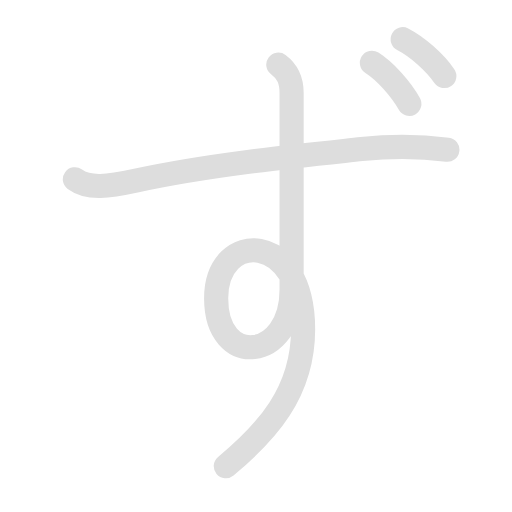
t = 0.00 s
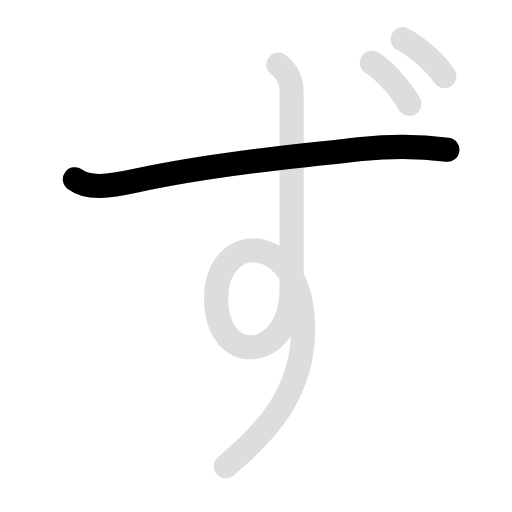
t = 1.28 s
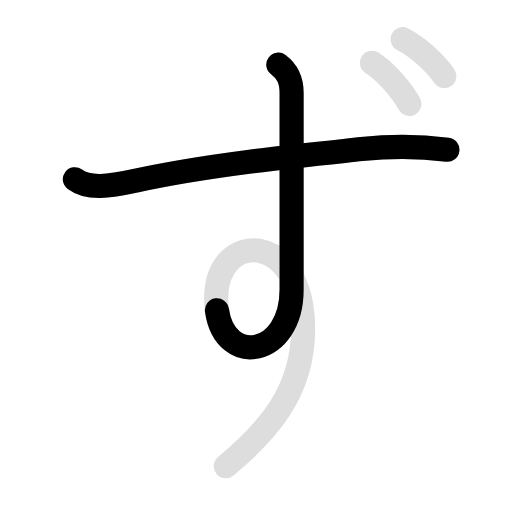
t = 2.60 s
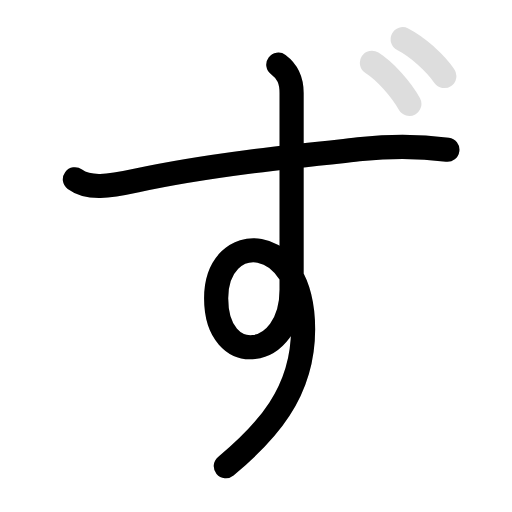
t = 3.70 s
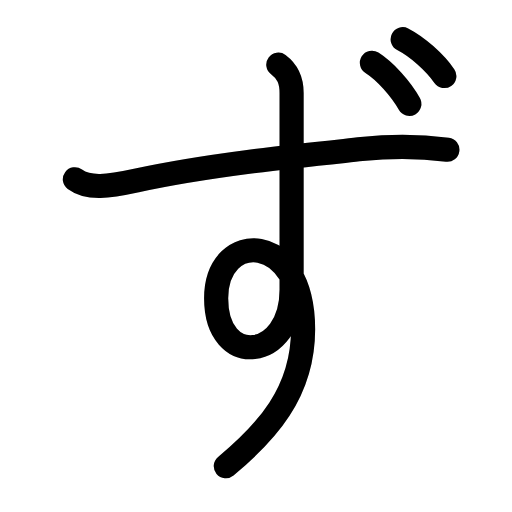
t = 5.05 s
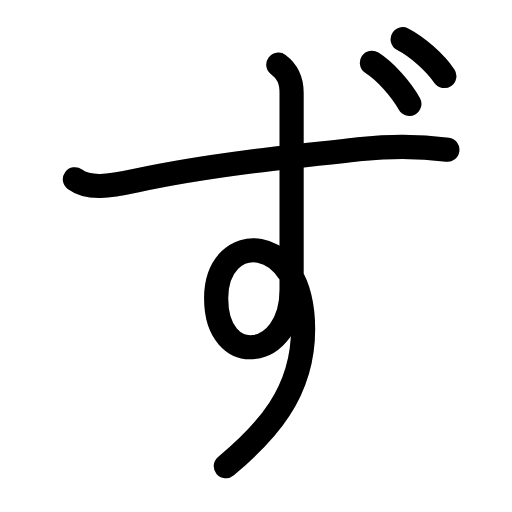
t = 6.40 s

The animated SVG that drew these frames (rendered in a browser with its animation timeline set to each time). Animation: 8 SMIL elements (animate=5,set=3); one cycle of 6.40 s, repeats indefinitely.

<svg id="kvg-0305a" class="kanjivg" viewBox="0 0 106 106" width="106" height="106" xmlns="http://www.w3.org/2000/svg" xmlns:xlink="http://www.w3.org/1999/xlink" xml:space="preserve" version="1.1" baseProfile="full"><defs><style type="text/css">path.black{fill:none;stroke:black;stroke-width:5;stroke-linecap:round;stroke-linejoin:round;}path.grey{fill:none;stroke:#ddd;stroke-width:5;stroke-linecap:round;stroke-linejoin:round;}path.stroke{fill:none;stroke:black;stroke-width:5;stroke-linecap:round;stroke-linejoin:round;}text{font-size:16px;font-family:Segoe UI Symbol,Cambria Math,DejaVu Sans,Symbola,Quivira,STIX,Code2000;-webkit-touch-callout:none;cursor:pointer;-webkit-user-select:none;-khtml-user-select:none;-moz-user-select:none;-ms-user-select:none;user-select: none;}text:hover{color:#777;}#reset{font-weight:bold;}</style><marker id="markerStart" markerWidth="8" markerHeight="8" style="overflow:visible;"><circle cx="0" cy="0" r="1.5" style="stroke:none;fill:red;fill-opacity:0.5;"/></marker><marker id="markerEnd" style="overflow:visible;"><circle cx="0" cy="0" r="0.8" style="stroke:none;fill:blue;fill-opacity:0.5;"><animate attributeName="opacity" from="1" to="0" dur="3s" repeatCount="indefinite" /></circle></marker></defs><path d="M15.5,37.12c2.88,2.12,6.94,1.51,12.75,0.25c16.12-3.5,36.14-5.38,46.62-6.5c7-0.75,11.88-0.62,17.75,0.12" class="grey" /><path d="M57.62,13.38c2,1.5,2.75,3.25,2.75,5.88c0,10.38,0,35.12,0,40.75c0,14.62-15.62,16.38-15.62,1.75c0-14.25,18-14.12,18,6.38c0,13.25-7.75,21.5-16,28.38" class="grey" /><path d="M77,13c2.75,1.75,6,5.38,7.75,8.5" class="grey" /><path d="M83.37,8.12c3.06,1.57,6.68,4.82,8.62,7.62" class="grey" /><path d="M15.5,37.12c2.88,2.12,6.94,1.51,12.75,0.25c16.12-3.5,36.14-5.38,46.62-6.5c7-0.75,11.88-0.62,17.75,0.12" class="stroke" stroke-dasharray="150"><animate attributeName="stroke-dashoffset" from="150" to="0" dur="1.8s" begin="0.0s" fill="freeze" /></path><path d="M57.62,13.38c2,1.5,2.75,3.25,2.75,5.88c0,10.38,0,35.12,0,40.75c0,14.62-15.62,16.38-15.62,1.75c0-14.25,18-14.12,18,6.38c0,13.25-7.75,21.5-16,28.38" class="stroke" stroke-dasharray="150"><set attributeName="opacity" to="0" dur="1.7s" /><animate attributeName="stroke-dashoffset" from="150" to="0" dur="1.8s" begin="1.7s" fill="freeze" /></path><path d="M77,13c2.75,1.75,6,5.38,7.75,8.5" class="stroke" stroke-dasharray="150"><set attributeName="opacity" to="0" dur="3.7s" /><animate attributeName="stroke-dashoffset" from="150" to="0" dur="1.8s" begin="3.7s" fill="freeze" /></path><path d="M83.37,8.12c3.06,1.57,6.68,4.82,8.62,7.62" class="stroke" stroke-dasharray="150"><set attributeName="opacity" to="0" dur="4.6000000000000005s" /><animate attributeName="stroke-dashoffset" from="150" to="0" dur="1.8s" begin="4.6000000000000005s" fill="freeze" /></path></svg>